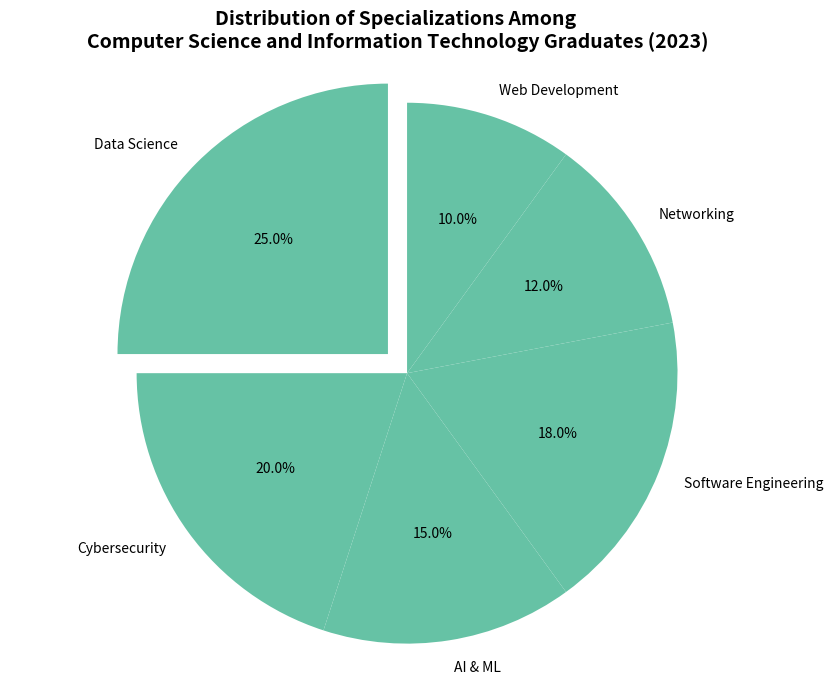

Write Python code to recreate this figure.
import matplotlib.pyplot as plt

specializations = [
    'Data Science', 
    'Cybersecurity', 
    'AI & ML', 
    'Software Engineering', 
    'Networking', 
    'Web Development'
]
percentages = [25, 20, 15, 18, 12, 10]

single_color = ['#66c2a5' for _ in range(len(specializations))]
explode = (0.1, 0, 0, 0, 0, 0)

fig, ax = plt.subplots(figsize=(10, 8))
ax.pie(
    percentages, 
    labels=specializations, 
    autopct='%1.1f%%', 
    startangle=90, 
    colors=single_color,
    explode=explode
)

plt.title(
    'Distribution of Specializations Among \n'
    'Computer Science and Information Technology Graduates (2023)',
    fontsize=14, fontweight='bold'
)

ax.axis('equal')
plt.show()
